Labelled photos from "dataset", an image-classification folder in ozel-byte/IA-Red-Neuronal-Reconocimient-Imagenes. The possible labels are: chula, croton, mango.

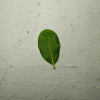
Label: chula

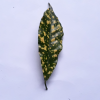
Label: croton

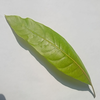
Label: mango

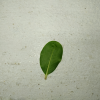
Label: chula

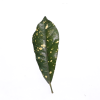
Label: croton

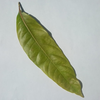
Label: mango
